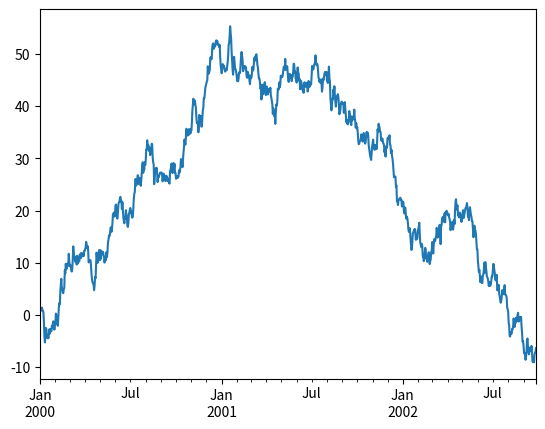

This figure's Python source:
# import libraries
import matplotlib.pyplot as plt
import pandas as pd
import numpy as np

ts = pd.Series(np.random.randn(1000), index = pd.date_range(
								'1/1/2000', periods = 1000))
ts = ts.cumsum()
ts.plot()

plt.show()
